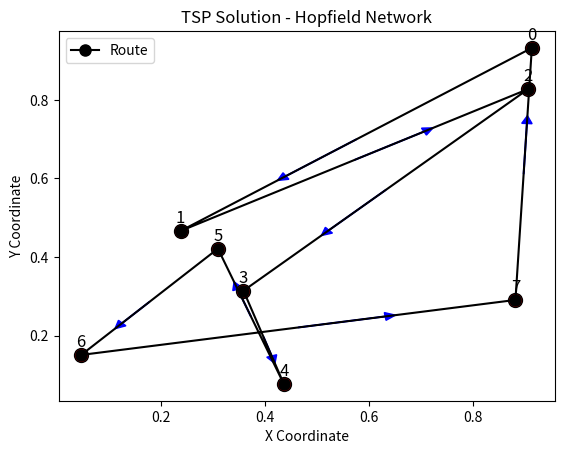

Recreate this plot in Python.
"""
[redacted]
Contact: [email redacted]
Updated: 11/Feb/2025
"""

import numpy as np
import matplotlib.pyplot as plt

# Parameters for the Problem
N = 8  # Number of cities
eta = 0.01  # Learning rate
time_steps = 100 # Number of iterations

def distance_matrix(N):
    # Generating a random cities and calculating the distance matrix
    cities = np.random.rand(N, 2)
    dist_matrix = np.sqrt(((cities[:, None] - cities[None, :]) ** 2).sum(axis=2))
    return dist_matrix, cities

def energy(V, D):
    term1 = np.sum((np.sum(V, axis=1) - 1) ** 2)
    term2 = np.sum((np.sum(V, axis=0) - 1) ** 2)
    term3 = np.sum(D * np.roll(V, shift=-1, axis=1)) # TSP cost - ensuring shorter tours
    return term1 + term2 + term3

def hopfield_tsp(D, N, time_steps, eta, system_energy):
    V = np.random.rand(N, N)  # Random initial state
    
    for _ in range(time_steps):
        # Calculate energy for the step
        loss = energy(V, D)
        system_energy.append(loss.item())
        
        # Gradients
        grad = np.zeros_like(V)
        epsilon = 1e-4  # Finite differences

        for i in range(N):
            for j in range(N):

                V_perturbed = V.copy()
                V_perturbed[i, j] += epsilon
                grad[i, j] = (energy(V_perturbed, D) - loss) / epsilon
        
        # Gradient descent
        V -= eta * grad
        
        # Normalizing
        V = np.exp(V) / np.sum(np.exp(V), axis=1, keepdims=True)
    
    return np.argmax(V, axis=1)

def plot_tsp_solution(route, cities):
    ordered_cities = cities[route]
    ordered_cities = np.vstack([ordered_cities, ordered_cities[0]])
    
    plt.figure()
    plt.plot(ordered_cities[:, 0], ordered_cities[:, 1], 'o-', markersize=8, label='Route', color='black')
    
    for i in range(len(ordered_cities) - 1):
        x_start, y_start = ordered_cities[i]
        x_end, y_end = ordered_cities[i + 1]
        
        # Compute midpoint
        x_mid, y_mid = (x_start + x_end) / 2, (y_start + y_end) / 2
        
        # Draw arrow at midpoint
        plt.arrow(x_mid, y_mid, (x_end - x_start) * 0.2, (y_end - y_start) * 0.2, 
                  head_width=0.02, head_length=0.02, fc='blue', ec='blue')
    
    for i, (x, y) in enumerate(ordered_cities[:-1]):
        plt.scatter(x, y, color='red', s=100, edgecolors='black')  # Draw city as circle
        plt.text(x, y + 0.02, str(route[i]), fontsize=12, color='black', ha='center')  # Label above city
    
    plt.xlabel('X Coordinate')
    plt.ylabel('Y Coordinate')
    plt.title('TSP Solution - Hopfield Network')
    plt.legend()
    plt.show()

# Main Code
dist_matrix, cities = distance_matrix(N)
system_energy = []
route = hopfield_tsp(dist_matrix, N, time_steps, eta, system_energy)
print(system_energy)
plot_tsp_solution(route, cities)
